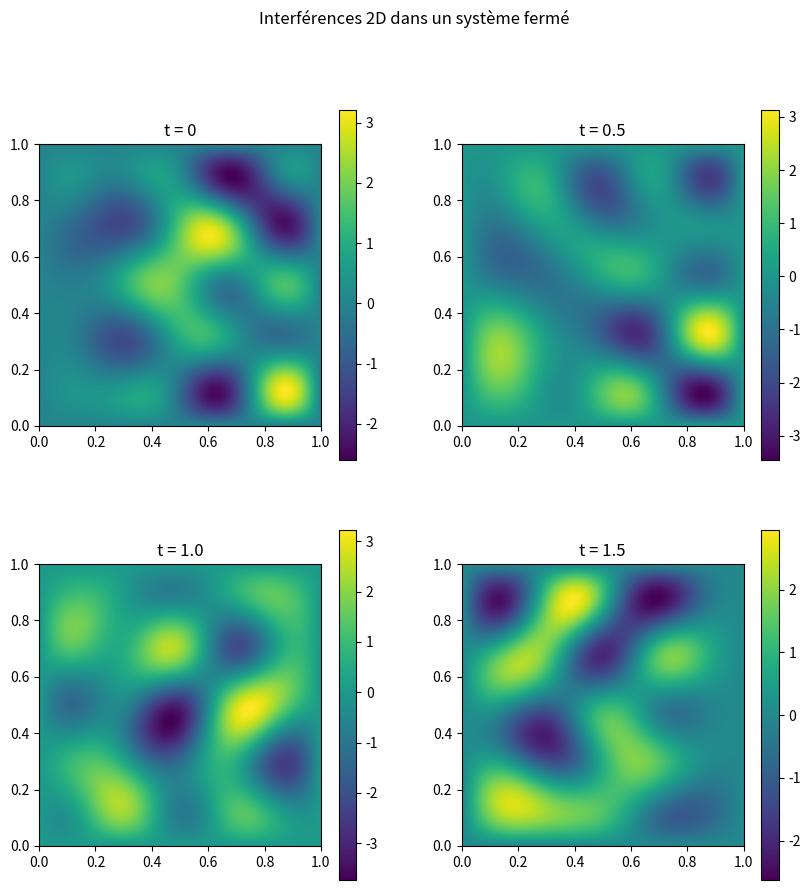

Python code for this plot:
import numpy as np
import matplotlib.pyplot as plt

# Dimensions de la cavité
longueur_x = 1.0
longueur_y = 1.0

# Vitesse de propagation
vitesse_onde = 1.0

# Nombre de modes superposés
nb_modes_x = 5
nb_modes_y = 5

# Grille 2D de calcul
nb_points_x = 150
nb_points_y = 150
x = np.linspace(0, longueur_x, nb_points_x)
y = np.linspace(0, longueur_y, nb_points_y)
X, Y = np.meshgrid(x, y)

# Amplitudes et phases aléatoires des modes
amplitudes = np.random.rand(nb_modes_x, nb_modes_y)
phases = 2 * np.pi * np.random.rand(nb_modes_x, nb_modes_y)

# Instants visualisés
liste_instants = [0, 0.5, 1.0, 1.5]

# Champ dans un système fermé (superposition de modes propres)
def champ_2D_ferme(X, Y, t):
    champ = np.zeros_like(X)
    for m in range(1, nb_modes_x + 1):
        for n in range(1, nb_modes_y + 1):
            kx = m * np.pi / longueur_x
            ky = n * np.pi / longueur_y
            omega = vitesse_onde * np.sqrt(kx**2 + ky**2)
            champ += amplitudes[m-1, n-1] * np.sin(kx * X) * np.sin(ky * Y) * np.cos(omega * t + phases[m-1, n-1])
    return champ

# Affichage
plt.figure(figsize=(10, 10))

for i, instant in enumerate(liste_instants, start=1):
    champ = champ_2D_ferme(X, Y, instant)
    plt.subplot(2, 2, i)
    plt.imshow(champ, extent=[0, longueur_x, 0, longueur_y], origin="lower", cmap="viridis")
    plt.title(f"t = {instant}")
    plt.colorbar()

plt.suptitle("Interférences 2D dans un système fermé")
plt.show()
